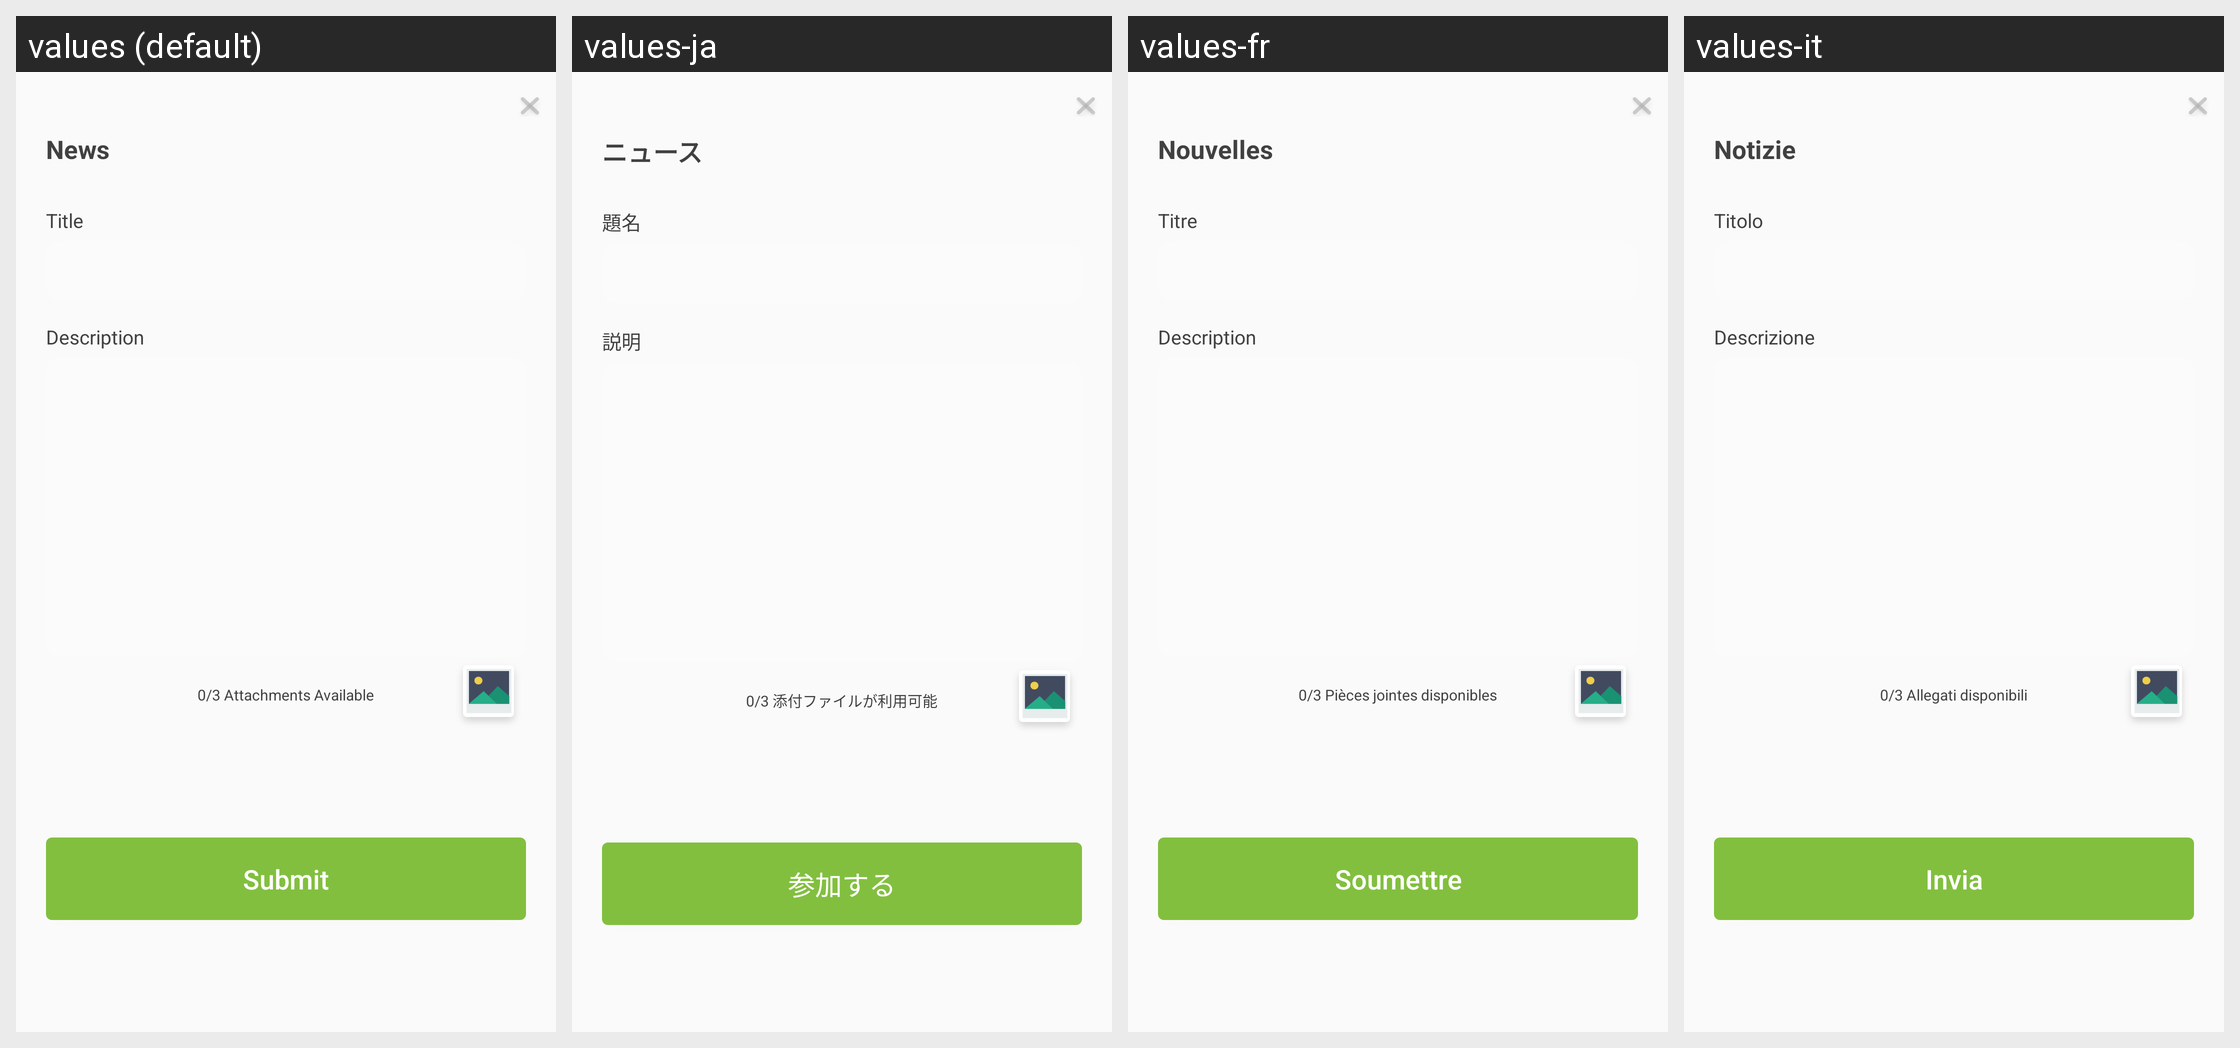

Here is an Android app screen in its default locale and in the app's own translations. Write out the translated-string differences for the strings that appear on this screen.
Android screen res/layout/dialog_news.xml rendered under 4 locales, left to right: values (default), values-ja, values-fr, values-it. Device: Nexus 5 (rendered at 1080×1920; each locale shown at half size, 540×960, under a caption strip naming it); theme AppTheme.
Other locales in the repository, not shown: values-de, values-es, values-pt, values-zh-rCN.
Strings drawn on this screen, with the default value and each locale's value (text and hints the layout hard-codes, and strings that could not be matched under every locale, appear in the picture but are not listed):

profile_news
  values: News
  values-ja: ニュース
  values-fr: Nouvelles
  values-it: Notizie

title
  values: Title
  values-ja: 題名
  values-fr: Titre
  values-it: Titolo

description
  values: Description
  values-ja: 説明
  values-fr: Description
  values-it: Descrizione

attachable_description
  values: 0/3 Attachments Available
  values-ja: 0/3 添付ファイルが利用可能
  values-fr: 0/3 Pièces jointes disponibles
  values-it: 0/3 Allegati disponibili

submit
  values: Submit
  values-ja: 参加する
  values-fr: Soumettre
  values-it: Invia
